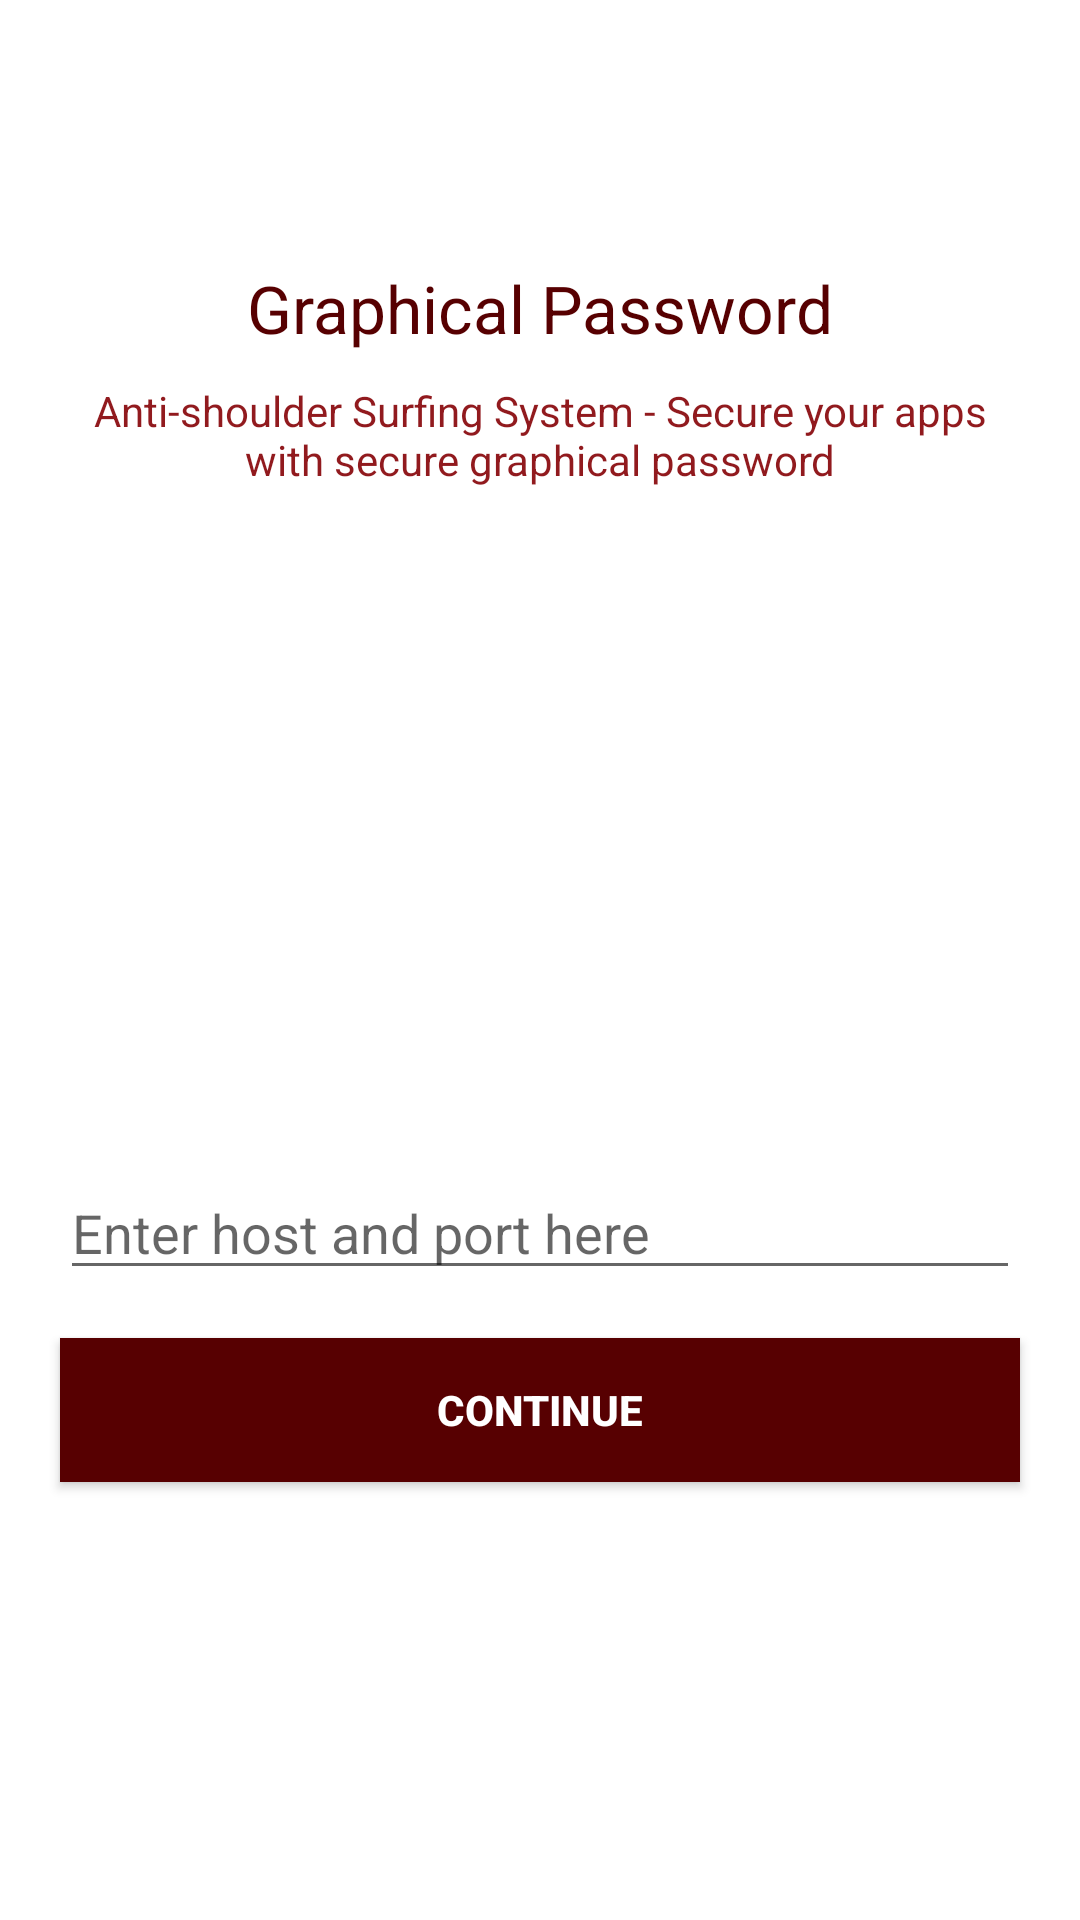

Reconstruct the res/layout file that produces this screen, plus the resources it refers to.
<!-- AndroidManifest.xml: activity theme FlashTheme -->
<!-- res/layout/activity_flash.xml -->
<?xml version="1.0" encoding="utf-8"?>

<LinearLayout xmlns:android="http://schemas.android.com/apk/res/android"
    xmlns:tools="http://schemas.android.com/tools"
    android:layout_width="match_parent"
    android:layout_height="match_parent"
    android:gravity="center"
    android:background="#fff"

    android:orientation="vertical">
    <TextView
        android:layout_width="wrap_content"
        android:layout_height="wrap_content"
        android:textSize="22sp"
        android:textColor="@color/colorPrimaryDark"
        android:text="Graphical Password"
        />
    <TextView
        android:layout_width="wrap_content"
        android:layout_height="wrap_content"
        android:textColor="@color/colorPrimary"
        android:gravity="center"
        android:layout_marginTop="10dp"
        android:textSize="14dp"
        android:layout_marginLeft="20dp"
        android:layout_marginRight="20dp"
        android:text="Anti-shoulder Surfing System - Secure your apps with secure graphical password"
        android:layout_marginBottom="10dp"
        />
    <ImageView
        android:layout_width="match_parent"
        android:layout_height="200dp"
        android:layout_marginLeft="20dp"
        android:layout_marginRight="20dp"
        android:src="@drawable/gpw" />
    <EditText
        android:layout_width="match_parent"
        android:layout_height="wrap_content"
        android:inputType="text"
        android:layout_marginTop="16dp"
        android:layout_marginLeft="20dp"
        android:layout_marginRight="20dp"
        android:id="@+id/etHost"
        android:hint="Enter host and port here"
        />
    <Button
        android:layout_width="match_parent"
        android:layout_marginTop="16dp"
        android:text="Continue"
        android:textColor="#fff"
        android:textStyle="bold"
        android:layout_marginLeft="20dp"
        android:layout_marginRight="20dp"
        android:id="@+id/btnSubmit"
        android:background="@color/colorPrimaryDark"
        android:layout_height="wrap_content" />
    <ProgressBar

        android:layout_marginTop="10dp"
        android:layout_width="wrap_content"
        android:layout_height="wrap_content" />

</LinearLayout>
<!-- resources referenced by this layout -->
<resources>
  <color name="colorPrimary">#911a1e</color>
  <color name="colorPrimaryDark">#570001</color>
  <style name="FlashTheme" parent="Theme.AppCompat.Light.NoActionBar">
          
          <item name="colorPrimary">@color/colorPrimary</item>
          <item name="colorPrimaryDark">@color/colorPrimaryDark</item>
          <item name="colorAccent">@color/colorAccent</item>
      </style>
  <color name="colorAccent">#ffff00</color>
</resources>
